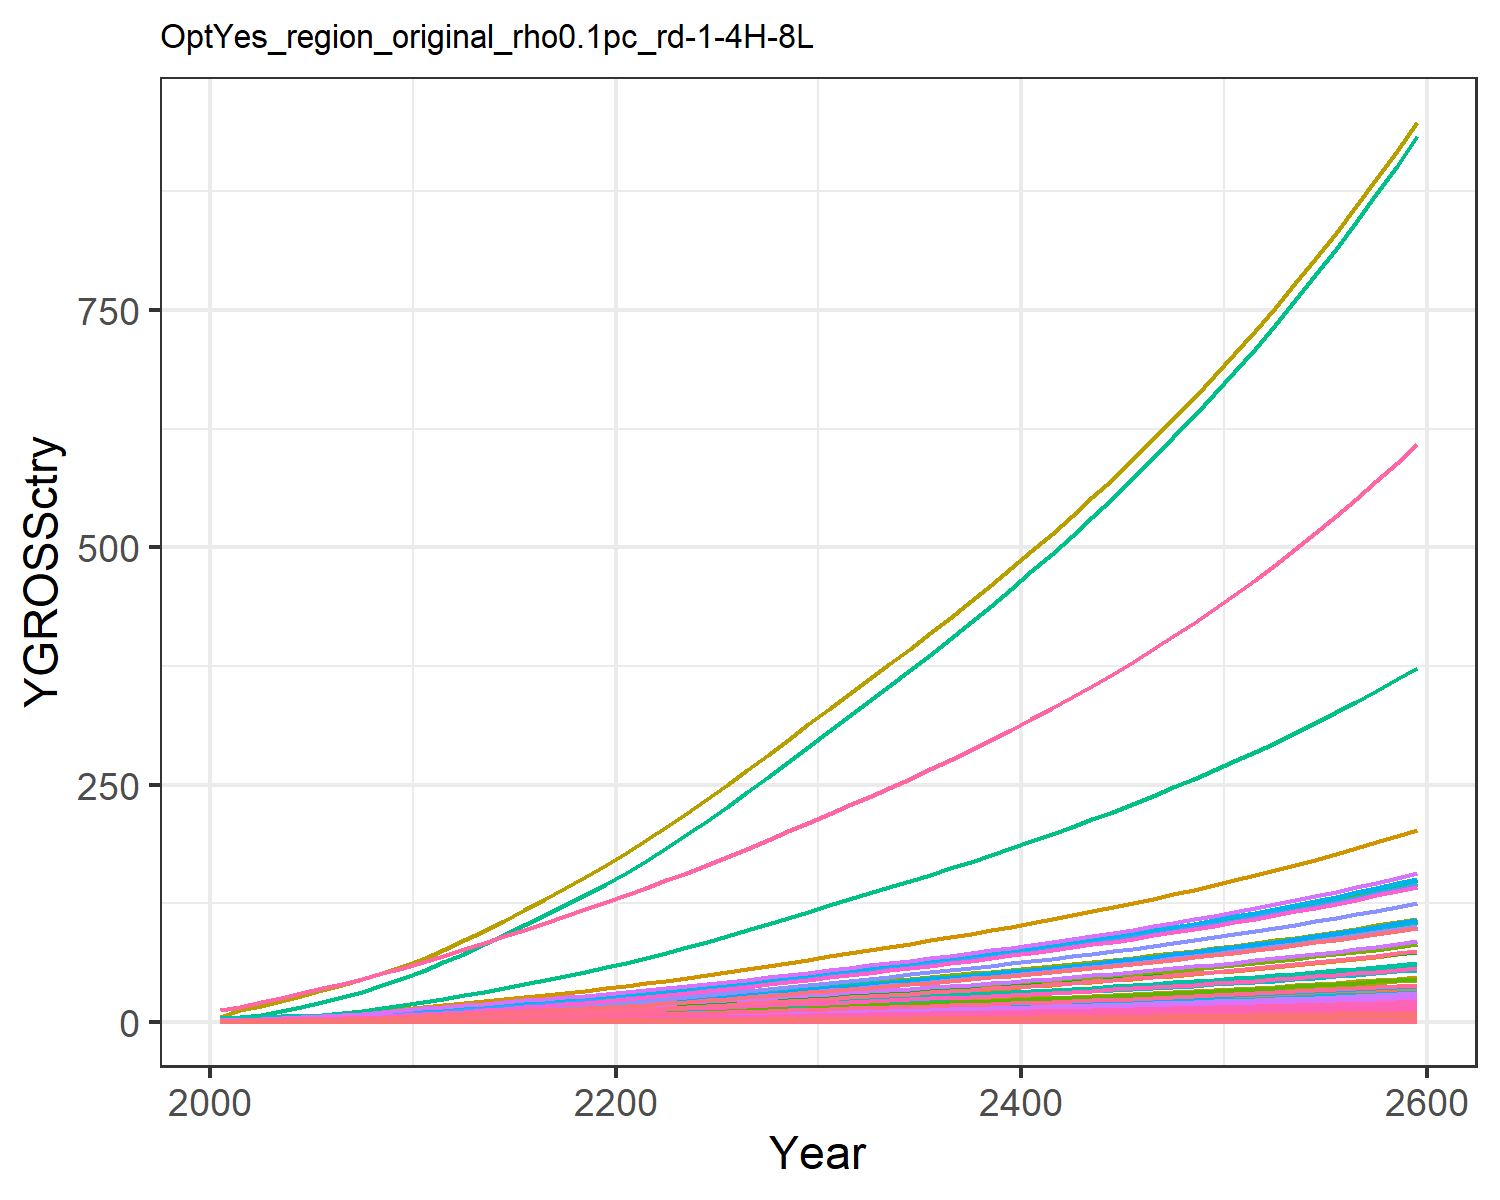

Values plotted in this chart, from the file beside it:
0.018853978838997754, 0.040301129071862236, 0.010165438669766262, 0.3774099139141289, 0.40590282489173, 0.007751571851760122, 0.758082013299218, 0.25854341897928435, 0.047249844955456276, 0.0016238636003148837, 0.30657560419750846, 0.005170565761527711, 0.007279429204794612, 0.17141677304335884, 0.04055560391474781, 0.0386163103833662, 0.005330680504817779, 0.01259484903556952, 0.049157951262641504, 0.0014122981217094073, 0.03701780782792776, 1.4392407695780718, 0.0023445815536652474, 0.009093611893641846
0.03008, 0.07613, 0.01377, 0.6254, 0.6337, 0.0105, 1.005, 0.325, 0.06398, 0.003068, 0.3854, 0.009768, 0.01375, 0.2735, 0.05492, 0.06399, 0.008323, 0.01705, 0.06656, 0.002205, 0.0578, 2.247, 0.003661, 0.01451
0.05037, 0.1372, 0.01942, 0.952, 0.9244, 0.01481, 1.275, 0.4082, 0.09028, 0.005527, 0.484, 0.0176, 0.02477, 0.458, 0.07749, 0.09741, 0.01214, 0.02406, 0.09392, 0.003216, 0.0843, 3.278, 0.005339, 0.02429
0.07741, 0.2247, 0.02564, 1.345, 1.259, 0.01955, 1.555, 0.4932, 0.1192, 0.009054, 0.5849, 0.02883, 0.04059, 0.7038, 0.1023, 0.1376, 0.01654, 0.03177, 0.124, 0.004381, 0.1148, 4.464, 0.007273, 0.03734
0.1117, 0.3445, 0.03248, 1.802, 1.624, 0.02477, 1.829, 0.5809, 0.151, 0.01388, 0.6888, 0.04419, 0.06222, 1.015, 0.1296, 0.1844, 0.02133, 0.04024, 0.1571, 0.005651, 0.1481, 5.758, 0.009381, 0.05386
0.151, 0.4857, 0.03976, 2.281, 1.998, 0.03032, 2.081, 0.6659, 0.1848, 0.01957, 0.7896, 0.06232, 0.08774, 1.372, 0.1586, 0.2334, 0.02624, 0.04926, 0.1923, 0.006952, 0.1822, 7.084, 0.01154, 0.07281
0.1954, 0.646, 0.04759, 2.795, 2.392, 0.03629, 2.317, 0.7488, 0.2212, 0.02603, 0.8879, 0.08288, 0.1167, 1.776, 0.1899, 0.286, 0.03142, 0.05896, 0.2301, 0.008323, 0.2182, 8.482, 0.01382, 0.09424
0.2473, 0.8404, 0.05601, 3.383, 2.822, 0.04271, 2.552, 0.8327, 0.2603, 0.03386, 0.9873, 0.1078, 0.1518, 2.248, 0.2234, 0.3462, 0.03706, 0.06939, 0.2708, 0.009819, 0.2574, 10.01, 0.0163, 0.1193
0.3069, 1.073, 0.06491, 4.05, 3.286, 0.0495, 2.786, 0.9172, 0.3017, 0.04322, 1.088, 0.1376, 0.1937, 2.79, 0.259, 0.4143, 0.04315, 0.08042, 0.3139, 0.01143, 0.2997, 11.65, 0.01898, 0.148
0.3744, 1.346, 0.07421, 4.799, 3.782, 0.05659, 3.019, 1.002, 0.3449, 0.05422, 1.188, 0.1727, 0.2431, 3.404, 0.2961, 0.491, 0.04966, 0.09195, 0.3589, 0.01316, 0.3449, 13.41, 0.02184, 0.1806
0.4466, 1.618, 0.08522, 5.51, 4.312, 0.06498, 3.301, 1.103, 0.3961, 0.06518, 1.308, 0.2075, 0.2922, 4.06, 0.34, 0.5637, 0.05662, 0.1056, 0.4121, 0.015, 0.3932, 15.29, 0.0249, 0.2154
0.5229, 1.868, 0.09834, 6.125, 4.868, 0.07498, 3.64, 1.222, 0.4571, 0.07526, 1.449, 0.2396, 0.3374, 4.754, 0.3923, 0.6267, 0.06394, 0.1218, 0.4755, 0.01694, 0.444, 17.26, 0.02812, 0.2522
0.6004, 2.127, 0.1128, 6.811, 5.487, 0.08605, 4.021, 1.356, 0.5245, 0.08568, 1.607, 0.2728, 0.3841, 5.459, 0.4502, 0.6969, 0.07205, 0.1398, 0.5457, 0.01909, 0.5004, 19.45, 0.03169, 0.2896
0.683, 2.394, 0.1278, 7.484, 6.106, 0.09748, 4.397, 1.488, 0.5942, 0.09648, 1.764, 0.3072, 0.4325, 6.21, 0.51, 0.7657, 0.08018, 0.1584, 0.6182, 0.02124, 0.5568, 21.65, 0.03527, 0.3294
0.7695, 2.668, 0.1434, 8.15, 6.729, 0.1093, 4.773, 1.62, 0.6663, 0.1075, 1.922, 0.3424, 0.482, 6.996, 0.5719, 0.8339, 0.08837, 0.1776, 0.6932, 0.02341, 0.6137, 23.86, 0.03887, 0.3711
0.8592, 2.946, 0.1594, 8.812, 7.358, 0.1215, 5.154, 1.755, 0.7408, 0.1187, 2.081, 0.378, 0.5321, 7.811, 0.6358, 0.9016, 0.09664, 0.1975, 0.7707, 0.0256, 0.6711, 26.09, 0.0425, 0.4144
0.9513, 3.225, 0.1759, 9.472, 7.993, 0.1341, 5.541, 1.892, 0.8174, 0.1299, 2.243, 0.4137, 0.5825, 8.649, 0.7016, 0.9692, 0.105, 0.2179, 0.8504, 0.02781, 0.729, 28.34, 0.04617, 0.4588
1.045, 3.503, 0.1928, 10.13, 8.632, 0.147, 5.935, 2.031, 0.8961, 0.1411, 2.408, 0.4494, 0.6327, 9.503, 0.7692, 1.036, 0.1134, 0.2389, 0.9323, 0.03004, 0.7873, 30.61, 0.04986, 0.5041
1.14, 3.778, 0.2101, 10.78, 9.275, 0.1602, 6.338, 2.173, 0.9767, 0.1522, 2.577, 0.4847, 0.6825, 10.37, 0.8383, 1.103, 0.1218, 0.2603, 1.016, 0.03227, 0.8459, 32.89, 0.05358, 0.5501
1.237, 4.05, 0.2278, 11.44, 9.92, 0.1737, 6.749, 2.318, 1.059, 0.1632, 2.748, 0.5196, 0.7315, 11.24, 0.9089, 1.17, 0.1303, 0.2823, 1.102, 0.03452, 0.9047, 35.18, 0.0573, 0.5964
1.34, 4.341, 0.2463, 12.15, 10.62, 0.1878, 7.171, 2.467, 1.145, 0.1749, 2.926, 0.557, 0.7841, 12.18, 0.9826, 1.243, 0.1394, 0.3051, 1.191, 0.03694, 0.9682, 37.64, 0.06132, 0.6464
1.454, 4.662, 0.2657, 12.94, 11.38, 0.2026, 7.606, 2.622, 1.235, 0.1878, 3.11, 0.5981, 0.8421, 13.22, 1.06, 1.324, 0.1495, 0.3292, 1.285, 0.03961, 1.038, 40.36, 0.06576, 0.7015
1.574, 5.028, 0.2858, 13.78, 12.18, 0.2179, 8.052, 2.782, 1.328, 0.2026, 3.299, 0.645, 0.9081, 14.31, 1.14, 1.41, 0.16, 0.3541, 1.382, 0.04239, 1.111, 43.2, 0.07038, 0.759
1.697, 5.412, 0.3064, 14.64, 13.01, 0.2337, 8.509, 2.945, 1.424, 0.2181, 3.492, 0.6943, 0.9775, 15.43, 1.222, 1.497, 0.1709, 0.3797, 1.482, 0.04527, 1.187, 46.13, 0.07515, 0.8184
1.824, 5.81, 0.3276, 15.52, 13.86, 0.2498, 8.979, 3.113, 1.523, 0.2341, 3.692, 0.7454, 1.049, 16.58, 1.307, 1.588, 0.182, 0.4058, 1.584, 0.04823, 1.264, 49.15, 0.08007, 0.8796
1.954, 6.221, 0.3492, 16.43, 14.74, 0.2663, 9.46, 3.285, 1.623, 0.2507, 3.896, 0.7981, 1.124, 17.76, 1.393, 1.681, 0.1935, 0.4327, 1.689, 0.05127, 1.344, 52.25, 0.08512, 0.9423
2.088, 6.644, 0.3714, 17.36, 15.64, 0.2832, 9.957, 3.463, 1.726, 0.2677, 4.107, 0.8524, 1.2, 18.98, 1.482, 1.776, 0.2054, 0.4602, 1.796, 0.05441, 1.426, 55.45, 0.09033, 1.007
2.225, 7.077, 0.3942, 18.32, 16.56, 0.3006, 10.47, 3.646, 1.832, 0.2851, 4.323, 0.9079, 1.278, 20.23, 1.573, 1.874, 0.2175, 0.4884, 1.906, 0.05763, 1.511, 58.73, 0.09567, 1.073
2.364, 7.519, 0.4175, 19.3, 17.51, 0.3183, 10.99, 3.834, 1.94, 0.303, 4.546, 0.9647, 1.358, 21.5, 1.665, 1.975, 0.23, 0.5172, 2.019, 0.06092, 1.597, 62.09, 0.1011, 1.14
2.507, 7.971, 0.4413, 20.3, 18.48, 0.3365, 11.53, 4.026, 2.051, 0.3212, 4.774, 1.023, 1.44, 22.79, 1.76, 2.077, 0.2427, 0.5467, 2.134, 0.0643, 1.685, 65.53, 0.1067, 1.209
2.648, 8.419, 0.4648, 21.29, 19.43, 0.3544, 12.06, 4.215, 2.16, 0.3392, 4.998, 1.08, 1.521, 24.08, 1.854, 2.178, 0.2552, 0.5758, 2.248, 0.06762, 1.772, 68.91, 0.1123, 1.277
2.786, 8.855, 0.4877, 22.26, 20.36, 0.3719, 12.57, 4.397, 2.267, 0.3568, 5.214, 1.136, 1.6, 25.33, 1.946, 2.278, 0.2674, 0.6042, 2.358, 0.07084, 1.857, 72.19, 0.1176, 1.344
2.925, 9.294, 0.5107, 23.24, 21.29, 0.3894, 13.08, 4.581, 2.374, 0.3745, 5.431, 1.192, 1.679, 26.59, 2.038, 2.378, 0.2796, 0.6328, 2.47, 0.07407, 1.942, 75.49, 0.123, 1.411
3.065, 9.738, 0.534, 24.23, 22.23, 0.4072, 13.61, 4.766, 2.482, 0.3924, 5.652, 1.249, 1.759, 27.87, 2.131, 2.479, 0.2919, 0.6617, 2.582, 0.07735, 2.027, 78.82, 0.1284, 1.478
3.207, 10.19, 0.5577, 25.24, 23.19, 0.4253, 14.14, 4.955, 2.592, 0.4105, 5.876, 1.307, 1.84, 29.16, 2.225, 2.582, 0.3045, 0.691, 2.697, 0.08067, 2.114, 82.21, 0.1339, 1.547
3.351, 10.64, 0.5818, 26.27, 24.16, 0.4436, 14.68, 5.148, 2.704, 0.4289, 6.105, 1.366, 1.922, 30.47, 2.321, 2.688, 0.3173, 0.7208, 2.813, 0.08406, 2.203, 85.66, 0.1395, 1.616
3.498, 11.11, 0.6063, 27.32, 25.15, 0.4624, 15.23, 5.346, 2.818, 0.4475, 6.339, 1.425, 2.006, 31.8, 2.419, 2.795, 0.3303, 0.7512, 2.932, 0.08751, 2.294, 89.18, 0.1453, 1.687
3.647, 11.58, 0.6314, 28.39, 26.17, 0.4815, 15.8, 5.548, 2.935, 0.4666, 6.579, 1.486, 2.092, 33.16, 2.519, 2.905, 0.3436, 0.7823, 3.053, 0.09104, 2.386, 92.78, 0.1511, 1.759
3.799, 12.06, 0.657, 29.49, 27.2, 0.501, 16.39, 5.756, 3.054, 0.486, 6.825, 1.547, 2.179, 34.54, 2.621, 3.018, 0.3573, 0.814, 3.177, 0.09465, 2.481, 96.46, 0.1571, 1.833
3.955, 12.55, 0.6832, 30.62, 28.27, 0.521, 16.99, 5.969, 3.175, 0.5058, 7.078, 1.611, 2.267, 35.96, 2.726, 3.133, 0.3712, 0.8465, 3.304, 0.09835, 2.578, 100.2, 0.1633, 1.907
4.114, 13.06, 0.71, 31.78, 29.35, 0.5414, 17.6, 6.188, 3.3, 0.5261, 7.337, 1.675, 2.358, 37.4, 2.833, 3.252, 0.3855, 0.8797, 3.433, 0.1021, 2.677, 104.1, 0.1696, 1.984
4.276, 13.57, 0.7374, 32.97, 30.47, 0.5623, 18.24, 6.412, 3.428, 0.5467, 7.604, 1.741, 2.451, 38.88, 2.942, 3.373, 0.4002, 0.9137, 3.566, 0.106, 2.779, 108, 0.176, 2.062
4.442, 14.09, 0.7656, 34.19, 31.62, 0.5838, 18.89, 6.643, 3.559, 0.5679, 7.878, 1.808, 2.546, 40.39, 3.054, 3.498, 0.4152, 0.9486, 3.702, 0.11, 2.883, 112.1, 0.1826, 2.142
4.612, 14.63, 0.7945, 35.44, 32.79, 0.6058, 19.56, 6.881, 3.693, 0.5896, 8.159, 1.877, 2.643, 41.93, 3.17, 3.626, 0.4307, 0.9843, 3.842, 0.1141, 2.991, 116.3, 0.1894, 2.224
4.786, 15.18, 0.8241, 36.72, 34, 0.6284, 20.25, 7.125, 3.831, 0.6118, 8.449, 1.948, 2.742, 43.52, 3.288, 3.758, 0.4465, 1.021, 3.985, 0.1183, 3.101, 120.6, 0.1964, 2.309
4.965, 15.75, 0.8546, 38.05, 35.24, 0.6516, 20.96, 7.377, 3.972, 0.6345, 8.747, 2.02, 2.845, 45.14, 3.409, 3.893, 0.4628, 1.059, 4.132, 0.1226, 3.214, 125, 0.2036, 2.395
5.148, 16.33, 0.8858, 39.41, 36.52, 0.6755, 21.69, 7.636, 4.117, 0.6579, 9.054, 2.095, 2.949, 46.81, 3.534, 4.032, 0.4796, 1.098, 4.284, 0.1271, 3.33, 129.5, 0.2109, 2.483
5.336, 16.92, 0.918, 40.81, 37.83, 0.7, 22.44, 7.902, 4.267, 0.6819, 9.37, 2.171, 3.057, 48.52, 3.662, 4.176, 0.4968, 1.137, 4.439, 0.1316, 3.45, 134.1, 0.2185, 2.574
5.53, 17.53, 0.9511, 42.25, 39.18, 0.7252, 23.21, 8.177, 4.421, 0.7065, 9.696, 2.25, 3.167, 50.28, 3.794, 4.323, 0.5146, 1.178, 4.599, 0.1363, 3.573, 138.9, 0.2263, 2.667
5.728, 18.16, 0.9851, 43.74, 40.57, 0.7512, 24.01, 8.46, 4.579, 0.7318, 10.03, 2.33, 3.281, 52.08, 3.93, 4.475, 0.5329, 1.221, 4.764, 0.1412, 3.7, 143.9, 0.2344, 2.763
5.933, 18.81, 1.02, 45.27, 42.01, 0.7779, 24.83, 8.752, 4.742, 0.7578, 10.38, 2.413, 3.397, 53.94, 4.07, 4.632, 0.5517, 1.264, 4.933, 0.1462, 3.831, 148.9, 0.2426, 2.861
6.143, 19.47, 1.056, 46.84, 43.48, 0.8054, 25.68, 9.052, 4.91, 0.7846, 10.73, 2.498, 3.517, 55.85, 4.214, 4.793, 0.5711, 1.309, 5.108, 0.1513, 3.966, 154.2, 0.2512, 2.963
6.359, 20.16, 1.093, 48.47, 45, 0.8338, 26.56, 9.363, 5.082, 0.8121, 11.1, 2.586, 3.641, 57.81, 4.362, 4.959, 0.591, 1.355, 5.288, 0.1566, 4.104, 159.6, 0.26, 3.067
6.581, 20.86, 1.132, 50.14, 46.57, 0.863, 27.46, 9.682, 5.26, 0.8405, 11.48, 2.676, 3.768, 59.83, 4.515, 5.131, 0.6116, 1.402, 5.473, 0.162, 4.247, 165.1, 0.269, 3.174
6.81, 21.58, 1.171, 51.87, 48.19, 0.8931, 28.39, 10.01, 5.444, 0.8696, 11.87, 2.769, 3.898, 61.92, 4.673, 5.308, 0.6329, 1.451, 5.664, 0.1677, 4.395, 170.9, 0.2784, 3.285
7.046, 22.33, 1.212, 53.66, 49.86, 0.9242, 29.35, 10.35, 5.633, 0.8997, 12.28, 2.865, 4.033, 64.06, 4.835, 5.49, 0.6548, 1.502, 5.861, 0.1735, 4.547, 176.8, 0.288, 3.398
7.289, 23.1, 1.254, 55.49, 51.58, 0.9562, 30.34, 10.7, 5.828, 0.9307, 12.69, 2.963, 4.172, 66.27, 5.003, 5.678, 0.6774, 1.554, 6.064, 0.1795, 4.704, 182.9, 0.2979, 3.516
7.539, 23.89, 1.297, 57.39, 53.35, 0.9892, 31.37, 11.07, 6.03, 0.9626, 13.12, 3.065, 4.315, 68.55, 5.175, 5.872, 0.7007, 1.607, 6.273, 0.1856, 4.866, 189.2, 0.3082, 3.636
7.798, 24.7, 1.342, 59.35, 55.18, 1.023, 32.42, 11.44, 6.237, 0.9954, 13.57, 3.17, 4.462, 70.89, 5.354, 6.072, 0.7247, 1.663, 6.489, 0.192, 5.033, 195.7, 0.3187, 3.761
8.064, 25.55, 1.388, 61.37, 57.07, 1.058, 33.51, 11.83, 6.451, 1.029, 14.02, 3.278, 4.614, 73.31, 5.537, 6.279, 0.7495, 1.72, 6.712, 0.1986, 5.205, 202.4, 0.3297, 3.889
